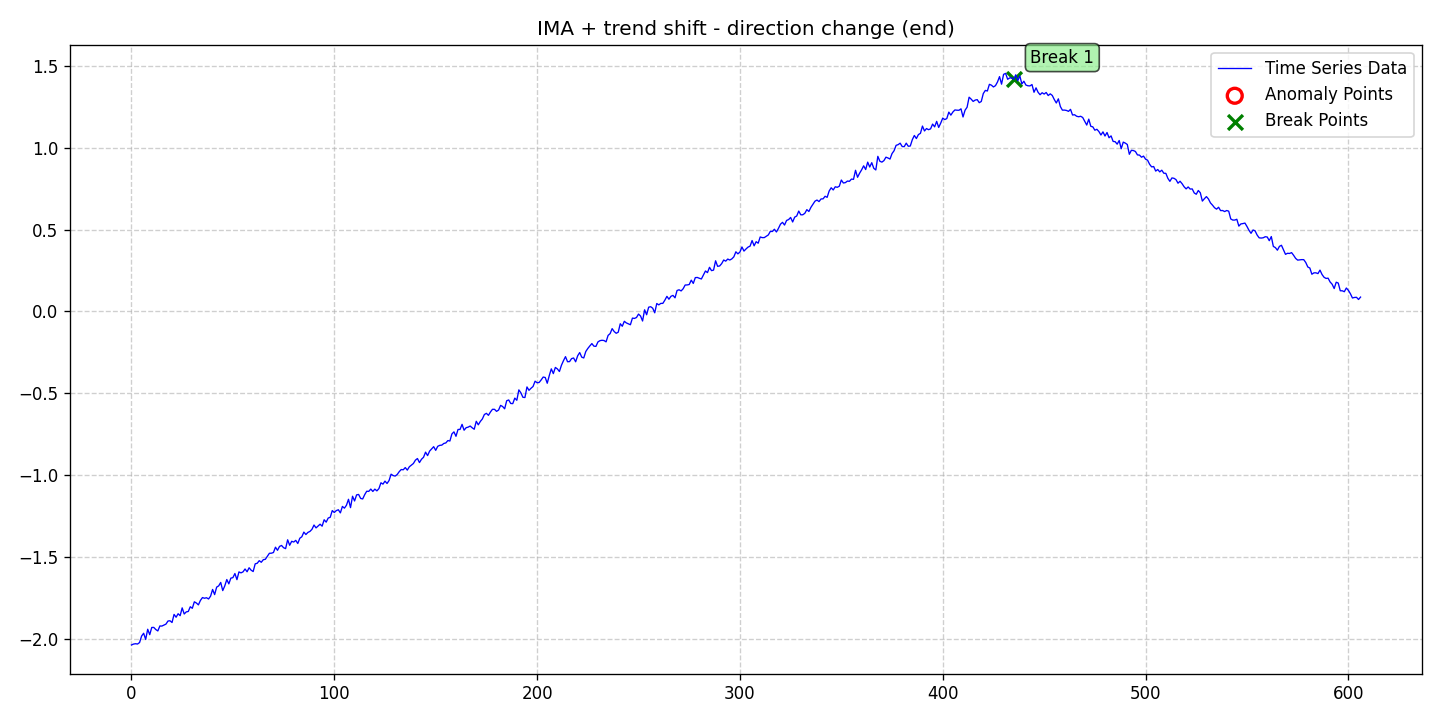

The table this chart was drawn from, first rows:
date, data, stationary, det_lin_up, det_lin_down, det_quad, det_cubic, det_exp, det_damped, stoc_trend, volatility, single_seas, multiple_seas, point_anom_single, point_anom_multi, collect_anom, context_anom, mean_shift, var_shift, trend_shift, point_anom_count, point_anom_location, point_anom_point, collect_anom_count
2020-01-01, -2.039, 0, 0, 0, 0, 0, 0, 0, 1, 0, 0, 0, 0, 0, 0, 0, 0, 0, 1, 0, none, , 0
2020-01-02, -2.033, 0, 0, 0, 0, 0, 0, 0, 1, 0, 0, 0, 0, 0, 0, 0, 0, 0, 1, 0, none, , 0
2020-01-03, -2.031, 0, 0, 0, 0, 0, 0, 0, 1, 0, 0, 0, 0, 0, 0, 0, 0, 0, 1, 0, none, , 0
2020-01-04, -2.033, 0, 0, 0, 0, 0, 0, 0, 1, 0, 0, 0, 0, 0, 0, 0, 0, 0, 1, 0, none, , 0
2020-01-05, -2.024, 0, 0, 0, 0, 0, 0, 0, 1, 0, 0, 0, 0, 0, 0, 0, 0, 0, 1, 0, none, , 0
2020-01-06, -1.984, 0, 0, 0, 0, 0, 0, 0, 1, 0, 0, 0, 0, 0, 0, 0, 0, 0, 1, 0, none, , 0
2020-01-07, -1.967, 0, 0, 0, 0, 0, 0, 0, 1, 0, 0, 0, 0, 0, 0, 0, 0, 0, 1, 0, none, , 0
2020-01-08, -2.005, 0, 0, 0, 0, 0, 0, 0, 1, 0, 0, 0, 0, 0, 0, 0, 0, 0, 1, 0, none, , 0
2020-01-09, -1.943, 0, 0, 0, 0, 0, 0, 0, 1, 0, 0, 0, 0, 0, 0, 0, 0, 0, 1, 0, none, , 0
2020-01-10, -1.976, 0, 0, 0, 0, 0, 0, 0, 1, 0, 0, 0, 0, 0, 0, 0, 0, 0, 1, 0, none, , 0
2020-01-11, -1.932, 0, 0, 0, 0, 0, 0, 0, 1, 0, 0, 0, 0, 0, 0, 0, 0, 0, 1, 0, none, , 0
2020-01-12, -1.932, 0, 0, 0, 0, 0, 0, 0, 1, 0, 0, 0, 0, 0, 0, 0, 0, 0, 1, 0, none, , 0
2020-01-13, -1.945, 0, 0, 0, 0, 0, 0, 0, 1, 0, 0, 0, 0, 0, 0, 0, 0, 0, 1, 0, none, , 0
2020-01-14, -1.953, 0, 0, 0, 0, 0, 0, 0, 1, 0, 0, 0, 0, 0, 0, 0, 0, 0, 1, 0, none, , 0
2020-01-15, -1.923, 0, 0, 0, 0, 0, 0, 0, 1, 0, 0, 0, 0, 0, 0, 0, 0, 0, 1, 0, none, , 0
2020-01-16, -1.923, 0, 0, 0, 0, 0, 0, 0, 1, 0, 0, 0, 0, 0, 0, 0, 0, 0, 1, 0, none, , 0
2020-01-17, -1.917, 0, 0, 0, 0, 0, 0, 0, 1, 0, 0, 0, 0, 0, 0, 0, 0, 0, 1, 0, none, , 0
2020-01-18, -1.911, 0, 0, 0, 0, 0, 0, 0, 1, 0, 0, 0, 0, 0, 0, 0, 0, 0, 1, 0, none, , 0
2020-01-19, -1.893, 0, 0, 0, 0, 0, 0, 0, 1, 0, 0, 0, 0, 0, 0, 0, 0, 0, 1, 0, none, , 0
2020-01-20, -1.891, 0, 0, 0, 0, 0, 0, 0, 1, 0, 0, 0, 0, 0, 0, 0, 0, 0, 1, 0, none, , 0
2020-01-21, -1.902, 0, 0, 0, 0, 0, 0, 0, 1, 0, 0, 0, 0, 0, 0, 0, 0, 0, 1, 0, none, , 0
2020-01-22, -1.852, 0, 0, 0, 0, 0, 0, 0, 1, 0, 0, 0, 0, 0, 0, 0, 0, 0, 1, 0, none, , 0
2020-01-23, -1.869, 0, 0, 0, 0, 0, 0, 0, 1, 0, 0, 0, 0, 0, 0, 0, 0, 0, 1, 0, none, , 0
2020-01-24, -1.848, 0, 0, 0, 0, 0, 0, 0, 1, 0, 0, 0, 0, 0, 0, 0, 0, 0, 1, 0, none, , 0
2020-01-25, -1.86, 0, 0, 0, 0, 0, 0, 0, 1, 0, 0, 0, 0, 0, 0, 0, 0, 0, 1, 0, none, , 0
2020-01-26, -1.812, 0, 0, 0, 0, 0, 0, 0, 1, 0, 0, 0, 0, 0, 0, 0, 0, 0, 1, 0, none, , 0
2020-01-27, -1.85, 0, 0, 0, 0, 0, 0, 0, 1, 0, 0, 0, 0, 0, 0, 0, 0, 0, 1, 0, none, , 0
2020-01-28, -1.837, 0, 0, 0, 0, 0, 0, 0, 1, 0, 0, 0, 0, 0, 0, 0, 0, 0, 1, 0, none, , 0
2020-01-29, -1.834, 0, 0, 0, 0, 0, 0, 0, 1, 0, 0, 0, 0, 0, 0, 0, 0, 0, 1, 0, none, , 0
2020-01-30, -1.805, 0, 0, 0, 0, 0, 0, 0, 1, 0, 0, 0, 0, 0, 0, 0, 0, 0, 1, 0, none, , 0
2020-01-31, -1.815, 0, 0, 0, 0, 0, 0, 0, 1, 0, 0, 0, 0, 0, 0, 0, 0, 0, 1, 0, none, , 0
2020-02-01, -1.775, 0, 0, 0, 0, 0, 0, 0, 1, 0, 0, 0, 0, 0, 0, 0, 0, 0, 1, 0, none, , 0
2020-02-02, -1.782, 0, 0, 0, 0, 0, 0, 0, 1, 0, 0, 0, 0, 0, 0, 0, 0, 0, 1, 0, none, , 0
2020-02-03, -1.794, 0, 0, 0, 0, 0, 0, 0, 1, 0, 0, 0, 0, 0, 0, 0, 0, 0, 1, 0, none, , 0
2020-02-04, -1.767, 0, 0, 0, 0, 0, 0, 0, 1, 0, 0, 0, 0, 0, 0, 0, 0, 0, 1, 0, none, , 0
2020-02-05, -1.749, 0, 0, 0, 0, 0, 0, 0, 1, 0, 0, 0, 0, 0, 0, 0, 0, 0, 1, 0, none, , 0
2020-02-06, -1.753, 0, 0, 0, 0, 0, 0, 0, 1, 0, 0, 0, 0, 0, 0, 0, 0, 0, 1, 0, none, , 0
2020-02-07, -1.75, 0, 0, 0, 0, 0, 0, 0, 1, 0, 0, 0, 0, 0, 0, 0, 0, 0, 1, 0, none, , 0
2020-02-08, -1.758, 0, 0, 0, 0, 0, 0, 0, 1, 0, 0, 0, 0, 0, 0, 0, 0, 0, 1, 0, none, , 0
2020-02-09, -1.741, 0, 0, 0, 0, 0, 0, 0, 1, 0, 0, 0, 0, 0, 0, 0, 0, 0, 1, 0, none, , 0
2020-02-10, -1.7, 0, 0, 0, 0, 0, 0, 0, 1, 0, 0, 0, 0, 0, 0, 0, 0, 0, 1, 0, none, , 0
2020-02-11, -1.731, 0, 0, 0, 0, 0, 0, 0, 1, 0, 0, 0, 0, 0, 0, 0, 0, 0, 1, 0, none, , 0
2020-02-12, -1.685, 0, 0, 0, 0, 0, 0, 0, 1, 0, 0, 0, 0, 0, 0, 0, 0, 0, 1, 0, none, , 0
2020-02-13, -1.678, 0, 0, 0, 0, 0, 0, 0, 1, 0, 0, 0, 0, 0, 0, 0, 0, 0, 1, 0, none, , 0
2020-02-14, -1.657, 0, 0, 0, 0, 0, 0, 0, 1, 0, 0, 0, 0, 0, 0, 0, 0, 0, 1, 0, none, , 0
2020-02-15, -1.707, 0, 0, 0, 0, 0, 0, 0, 1, 0, 0, 0, 0, 0, 0, 0, 0, 0, 1, 0, none, , 0
2020-02-16, -1.678, 0, 0, 0, 0, 0, 0, 0, 1, 0, 0, 0, 0, 0, 0, 0, 0, 0, 1, 0, none, , 0
2020-02-17, -1.639, 0, 0, 0, 0, 0, 0, 0, 1, 0, 0, 0, 0, 0, 0, 0, 0, 0, 1, 0, none, , 0
2020-02-18, -1.665, 0, 0, 0, 0, 0, 0, 0, 1, 0, 0, 0, 0, 0, 0, 0, 0, 0, 1, 0, none, , 0
2020-02-19, -1.63, 0, 0, 0, 0, 0, 0, 0, 1, 0, 0, 0, 0, 0, 0, 0, 0, 0, 1, 0, none, , 0
2020-02-20, -1.627, 0, 0, 0, 0, 0, 0, 0, 1, 0, 0, 0, 0, 0, 0, 0, 0, 0, 1, 0, none, , 0
2020-02-21, -1.602, 0, 0, 0, 0, 0, 0, 0, 1, 0, 0, 0, 0, 0, 0, 0, 0, 0, 1, 0, none, , 0
2020-02-22, -1.64, 0, 0, 0, 0, 0, 0, 0, 1, 0, 0, 0, 0, 0, 0, 0, 0, 0, 1, 0, none, , 0
2020-02-23, -1.592, 0, 0, 0, 0, 0, 0, 0, 1, 0, 0, 0, 0, 0, 0, 0, 0, 0, 1, 0, none, , 0
2020-02-24, -1.598, 0, 0, 0, 0, 0, 0, 0, 1, 0, 0, 0, 0, 0, 0, 0, 0, 0, 1, 0, none, , 0
2020-02-25, -1.592, 0, 0, 0, 0, 0, 0, 0, 1, 0, 0, 0, 0, 0, 0, 0, 0, 0, 1, 0, none, , 0
2020-02-26, -1.575, 0, 0, 0, 0, 0, 0, 0, 1, 0, 0, 0, 0, 0, 0, 0, 0, 0, 1, 0, none, , 0
2020-02-27, -1.591, 0, 0, 0, 0, 0, 0, 0, 1, 0, 0, 0, 0, 0, 0, 0, 0, 0, 1, 0, none, , 0
2020-02-28, -1.567, 0, 0, 0, 0, 0, 0, 0, 1, 0, 0, 0, 0, 0, 0, 0, 0, 0, 1, 0, none, , 0
2020-02-29, -1.582, 0, 0, 0, 0, 0, 0, 0, 1, 0, 0, 0, 0, 0, 0, 0, 0, 0, 1, 0, none, , 0
... 547 more rows
